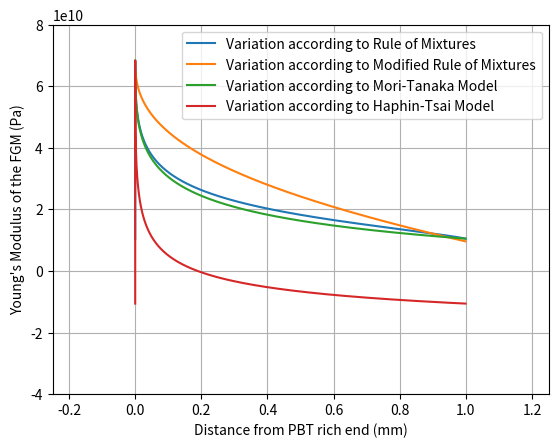

Generate this figure with matplotlib:
# THis plot contains the iteration engines of the following 4 models for thr FG-PBTRG
# Rule of Mixtures
# Modified Rule of Mixtures
# Mori-Tanaka 
# Haphin-Tsai

import matplotlib.pyplot as plt
import numpy as np

# Parameters for the Matrix (Aluminium AA6082 - m)
E_m = 68.3e9                # Young's Modulus (Matrix) (Pa)
nu_m = 0.330                # Poisson's Ratio (Matrix) 
rho_m = 2.71                # Mass Density (Matrix) (g/cu. mm)
alpha_m = 23.1e-6           # Coefficient of linear thermal expansion (Matrix) (/K)
k_m = 172                   # Thermal Conductivity (Matrix) (W/m-K)
Cv_m = 890                  # Specific heat (Matrix) (J/kg-K)
K_m = 8.33e10               # Bulk Modulus (Matrix) (Pa)
G_m = 29e9                  # Shear Modulus

# Parameters for the Reinforcement (PBT reinforced with 30% glass - c)
E_c = 10.48e9               # Young's Modulus (Reinforcement)
nu_c = 0.356                # Poisson's Ratio (Reinforcement)
rho_c = 1.55                # Mass Density (Reinforcement)
alpha_c = 32.5e-6           # Coefficient of linear thermal expansion (Reinforcement)
k_c = 0.245                 # Thermal Conductivity (Reinforcement)
Cv_c = 1333                 # Specific heat (Reinforcement)
K_c = 1.1e10                # Bulk Modulus (Reinforcement - Reinforced with 30% Glass Fibre)
G_c = 3.4955e9              # Shear modulus

# Running variables used in the iteration
p = 0.4                     # Material parameter specifying that the FGM is metal-rich
t = 1                       # thickness of the FGM (arbitrary units) (In our Model the thickness is 10 cm, scaled to 1)
l = 10                      # length of the FGM (arbitrary units) (In our Model the length is 100cm, scaled to 10) 
w = 5                       # width of the FGM (arbitrary units)  (In our model the width is 50 cm, scaled to 5)

# Defining the aspect ratio of fillers for the MROM
s = 10                      # s = length/thickness (arbitrary units)

# Defining the parameters for the Mori-Tanaka Model
K_m1 = E_m / (3 * (1 - 2 * nu_m))
K_c1 = E_c / (3 * (1 - 2 * nu_c))
G_m1 = E_m / (2 * (1 + nu_m))
G_c1 = E_c / (2 * (1 + nu_c))
f_m = G_m1 * (9 * K_m1 + 8 * G_m1) / (6 * (K_m1 + 2 * G_m1))

#Defining the paramters for the Halphin-Tsai model
zeta_11 = 0.60      # 2*(t/l) because we have modeled the Young's Modulus as a function of the width
zeta_22 = 0.25      # 2*(t/w) --------------------------------||------------------------------------
eta_11 = (((E_c / E_m) - 1) / (E_c / E_m) + zeta_11)
eta_22 = (((E_c / E_m) - 1) / (E_c / E_m) + zeta_22)
eta_12 = (((G_c / G_m) - 1) / (G_c / G_m))

# Defining the parameters for the Modified halphin-Tsai model

X1 = [0]                                                                                                                    # Initialising the X variable for ROM
X2 = [0]                                                                                                                    # Initialising the X variable for MROM
X3 = [0]                                                                                                                    # Initialising the X variable for the Mori-Tanaka Model
X4 = [0]                                                                                                                    # Initialising the X variable for Halpin-Tsai Model

E1 = [E_c]                                                                                                                  # Initial Young's Modulus for ROM
E2 = [25.3043 * E_c]                                                                                                        # Initial Young's Modulus for MROM
E3 = [(9 * K_m1 * G_m1) / (3 * K_m1 + G_m1)]                                                                                    # Initial Young's Modulus for the Mori-Tanaka Model
E4 = [(3 / 8) * ((1 + (zeta_11 * eta_11)) / (1 - eta_11)) * E_m + (5 / 8) * ((1 + zeta_22 * eta_22) / (1 - eta_22)) * E_m]  # Initial Young's Modulus for the Halpin-Tsai Model

# Defining the iteration equation for the Young's Modulus for the FGM using the Rule of Mixtures
x1_values = np.arange(0, t, 0.001) # Values from 0.001 to t with step size 0.001 
for x1 in x1_values:
    V_c1 = (x1 / t) ** p
    V_m1 = 1 - V_c1
    E_x1 = E_c * ((1 + ((E_m / E_c) - 1) * (V_m1) ** (2 / 3)) / (1 + ((E_m / E_c) - 1) * ((V_m1) ** (2 / 3) - V_m1)))
    E1.append(E_x1)
    X1.append(x1)

# Defining the iteration Equation for Young's Modulus using the Modified Rule of Mixtures (MROM) for the FGM
x2_values = np.arange(0, t, 0.001) # Values from 0.001 to w with step size 0.001
for x2 in x2_values:
    V_c2 = (x2 / t) ** p
    V_m2 = 1 - V_c2
    eta_zero = np.cos((np.pi/ (3 * w)) * x2) ** 4
    beta = np.sqrt((2 * E_m) / (E_c * (1 + nu_m) * np.log(1 / V_c2)))
    eta_one = 1 - ((np.tanh(beta * s)) / (beta * s)) 
    E_x2 = (eta_zero * eta_one * E_c * V_c2) + E_m * V_m2
    E2.append(E_x2)
    X2.append(x2)

# Defining the iteration Equation for Young's Modulus using the Mori-Tanaka Method for the FGM
x3_values = np.arange(0, t, 0.001) # Values from 0.001 to t with step size 0.001
for x3 in x3_values:
    V_c3 = (x3 / t) ** p
    V_m3 = 1 - V_c3 
    K_x3 = K_m1 + ((V_c3 * (K_c1 - K_m1)) / (1 + (1 - V_c3) * (3 * (K_c1 - K_m1) / (3 * K_m1 + 4 * G_m1))))
    G_x3 = G_m1 + ((V_c3 * (G_c1 - G_m1)) / (1 + (1 - V_c3) * ((G_c1 - G_m1) / (G_c1 + f_m))))
    E_x3 = ((9 * K_x3 * G_x3) / (3 * K_x3 + G_x3))
    E3.append(E_x3)
    X3.append(x3)

#Defining the iteration eqaution for Young's Modulus using the Halpin-Tsai Method for the FGM
x4_values = np.arange(0, t, 0.001) # Values from 0.001 to t with step size 0.001
for x4 in x4_values:
    V_c4 = (x4 / t) ** p
    V_m4 = 1 - V_c4
    E_transverse = 3 * (1 + zeta_11 * eta_11 * V_c4) / (1 - eta_11 * V_c4)
    E_longitudinal = 5 * (1 + zeta_22 * eta_22 * V_c4) / (1 - eta_22 * V_c4)
    E_x4 = (E_m / 8) * (E_transverse + E_longitudinal)
    E4.append(E_x4)
    X4.append(x4)
 
# Plotting the curves
plt.plot(X1, E1, label = 'Variation according to Rule of Mixtures')
plt.plot(X2, E2, label = 'Variation according to Modified Rule of Mixtures')
plt.plot(X3, E3, label = 'Variation according to Mori-Tanaka Model')
plt.plot(X4, E4, label = 'Variation according to Haphin-Tsai Model')
plt.xlim(-0.25, 1.25)
plt.ylim(bottom = -0.4e11, top = 0.8e11)
plt.xlabel('Distance from PBT rich end (mm)')
plt.ylabel("Young's Modulus of the FGM (Pa)")
plt.grid(True)
plt.legend()
plt.show() 
